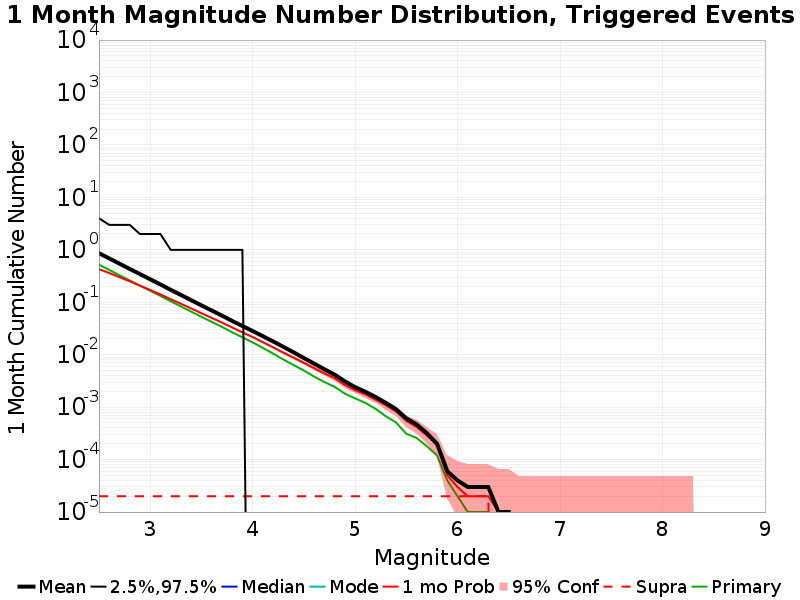

The file beside this chart, header and first rows:
Mag, Mean, 2.5 %ile, 97.5 %ile, Median, Mode, 1 mo Probability, 1 mo Supra-Seis Prob, Primary Aftershocks Mean
2.5, 0.8648, 0.0, 4.0, 0.0, 0.0, 0.4292, 2.0E-5, 0.5226
2.6, 0.6864, 0.0, 3.0, 0.0, 0.0, 0.3613, 2.0E-5, 0.4137
2.7, 0.5447, 0.0, 3.0, 0.0, 0.0, 0.3022, 2.0E-5, 0.3286
2.8, 0.4331, 0.0, 3.0, 0.0, 0.0, 0.2515, 2.0E-5, 0.2615
2.9, 0.3451, 0.0, 2.0, 0.0, 0.0, 0.2079, 2.0E-5, 0.2075
3.0, 0.2748, 0.0, 2.0, 0.0, 0.0, 0.1717, 2.0E-5, 0.1658
3.1, 0.219, 0.0, 2.0, 0.0, 0.0, 0.1411, 2.0E-5, 0.1324
3.2, 0.173, 0.0, 1.0, 0.0, 0.0, 0.1147, 2.0E-5, 0.1046
3.3, 0.1379, 0.0, 1.0, 0.0, 0.0, 0.09378, 2.0E-5, 0.08345
3.4, 0.1097, 0.0, 1.0, 0.0, 0.0, 0.07634, 2.0E-5, 0.06638
3.5, 0.08723, 0.0, 1.0, 0.0, 0.0, 0.06193, 2.0E-5, 0.05291
3.6, 0.06985, 0.0, 1.0, 0.0, 0.0, 0.05042, 2.0E-5, 0.04242
3.7, 0.05573, 0.0, 1.0, 0.0, 0.0, 0.04109, 2.0E-5, 0.03394
3.8, 0.04411, 0.0, 1.0, 0.0, 0.0, 0.03309, 2.0E-5, 0.02684
3.9, 0.03527, 0.0, 1.0, 0.0, 0.0, 0.02676, 2.0E-5, 0.02147
4.0, 0.02834, 0.0, 0.0, 0.0, 0.0, 0.02173, 2.0E-5, 0.01722
4.1, 0.02255, 0.0, 0.0, 0.0, 0.0, 0.01735, 2.0E-5, 0.0135
4.2, 0.01791, 0.0, 0.0, 0.0, 0.0, 0.01382, 2.0E-5, 0.01051
4.3, 0.01412, 0.0, 0.0, 0.0, 0.0, 0.01096, 2.0E-5, 0.00811
4.4, 0.01111, 0.0, 0.0, 0.0, 0.0, 0.00877, 2.0E-5, 0.00635
4.5, 0.00866, 0.0, 0.0, 0.0, 0.0, 0.007, 2.0E-5, 0.005
4.6, 0.00677, 0.0, 0.0, 0.0, 0.0, 0.00555, 2.0E-5, 0.00384
4.7, 0.00529, 0.0, 0.0, 0.0, 0.0, 0.00441, 2.0E-5, 0.00302
4.8, 0.00418, 0.0, 0.0, 0.0, 0.0, 0.00357, 2.0E-5, 0.00245
4.9, 0.00311, 0.0, 0.0, 0.0, 0.0, 0.00265, 2.0E-5, 0.00181
5.0, 0.00241, 0.0, 0.0, 0.0, 0.0, 0.00211, 2.0E-5, 0.00147
5.1, 0.00197, 0.0, 0.0, 0.0, 0.0, 0.00176, 2.0E-5, 0.00121
5.2, 0.00156, 0.0, 0.0, 0.0, 0.0, 0.00139, 2.0E-5, 9.3E-4
5.3, 0.00121, 0.0, 0.0, 0.0, 0.0, 0.00109, 2.0E-5, 6.7E-4
5.4, 9.1E-4, 0.0, 0.0, 0.0, 0.0, 8.3E-4, 2.0E-5, 5.1E-4
5.5, 6.1E-4, 0.0, 0.0, 0.0, 0.0, 5.5E-4, 2.0E-5, 3.1E-4
5.6, 4.7E-4, 0.0, 0.0, 0.0, 0.0, 4.2E-4, 2.0E-5, 2.6E-4
5.7, 3.2E-4, 0.0, 0.0, 0.0, 0.0, 2.9E-4, 2.0E-5, 1.8E-4
5.8, 2.0E-4, 0.0, 0.0, 0.0, 0.0, 1.9E-4, 2.0E-5, 1.2E-4
5.9, 6.0E-5, 0.0, 0.0, 0.0, 0.0, 5.0E-5, 2.0E-5, 4.0E-5
6.0, 4.0E-5, 0.0, 0.0, 0.0, 0.0, 3.0E-5, 2.0E-5, 2.0E-5
6.1, 3.0E-5, 0.0, 0.0, 0.0, 0.0, 2.0E-5, 2.0E-5, 1.0E-5
6.2, 3.0E-5, 0.0, 0.0, 0.0, 0.0, 2.0E-5, 2.0E-5, 1.0E-5
6.3, 3.0E-5, 0.0, 0.0, 0.0, 0.0, 2.0E-5, 2.0E-5, 1.0E-5
6.4, 1.0E-5, 0.0, 0.0, 0.0, 0.0, 1.0E-5, 0.0, 0.0
6.5, 1.0E-5, 0.0, 0.0, 0.0, 0.0, 1.0E-5, 0.0, 0.0
6.6, 0.0, 0.0, 0.0, 0.0, 0.0, 0.0, 0.0, 0.0
6.7, 0.0, 0.0, 0.0, 0.0, 0.0, 0.0, 0.0, 0.0
6.8, 0.0, 0.0, 0.0, 0.0, 0.0, 0.0, 0.0, 0.0
6.9, 0.0, 0.0, 0.0, 0.0, 0.0, 0.0, 0.0, 0.0
7.0, 0.0, 0.0, 0.0, 0.0, 0.0, 0.0, 0.0, 0.0
7.1, 0.0, 0.0, 0.0, 0.0, 0.0, 0.0, 0.0, 0.0
7.2, 0.0, 0.0, 0.0, 0.0, 0.0, 0.0, 0.0, 0.0
7.3, 0.0, 0.0, 0.0, 0.0, 0.0, 0.0, 0.0, 0.0
7.4, 0.0, 0.0, 0.0, 0.0, 0.0, 0.0, 0.0, 0.0
7.5, 0.0, 0.0, 0.0, 0.0, 0.0, 0.0, 0.0, 0.0
7.6, 0.0, 0.0, 0.0, 0.0, 0.0, 0.0, 0.0, 0.0
7.7, 0.0, 0.0, 0.0, 0.0, 0.0, 0.0, 0.0, 0.0
7.8, 0.0, 0.0, 0.0, 0.0, 0.0, 0.0, 0.0, 0.0
7.9, 0.0, 0.0, 0.0, 0.0, 0.0, 0.0, 0.0, 0.0
8.0, 0.0, 0.0, 0.0, 0.0, 0.0, 0.0, 0.0, 0.0
8.1, 0.0, 0.0, 0.0, 0.0, 0.0, 0.0, 0.0, 0.0
8.2, 0.0, 0.0, 0.0, 0.0, 0.0, 0.0, 0.0, 0.0
8.3, 0.0, 0.0, 0.0, 0.0, 0.0, 0.0, 0.0, 0.0
8.4, 0.0, 0.0, 0.0, 0.0, 0.0, 0.0, 0.0, 0.0
... 6 more rows
